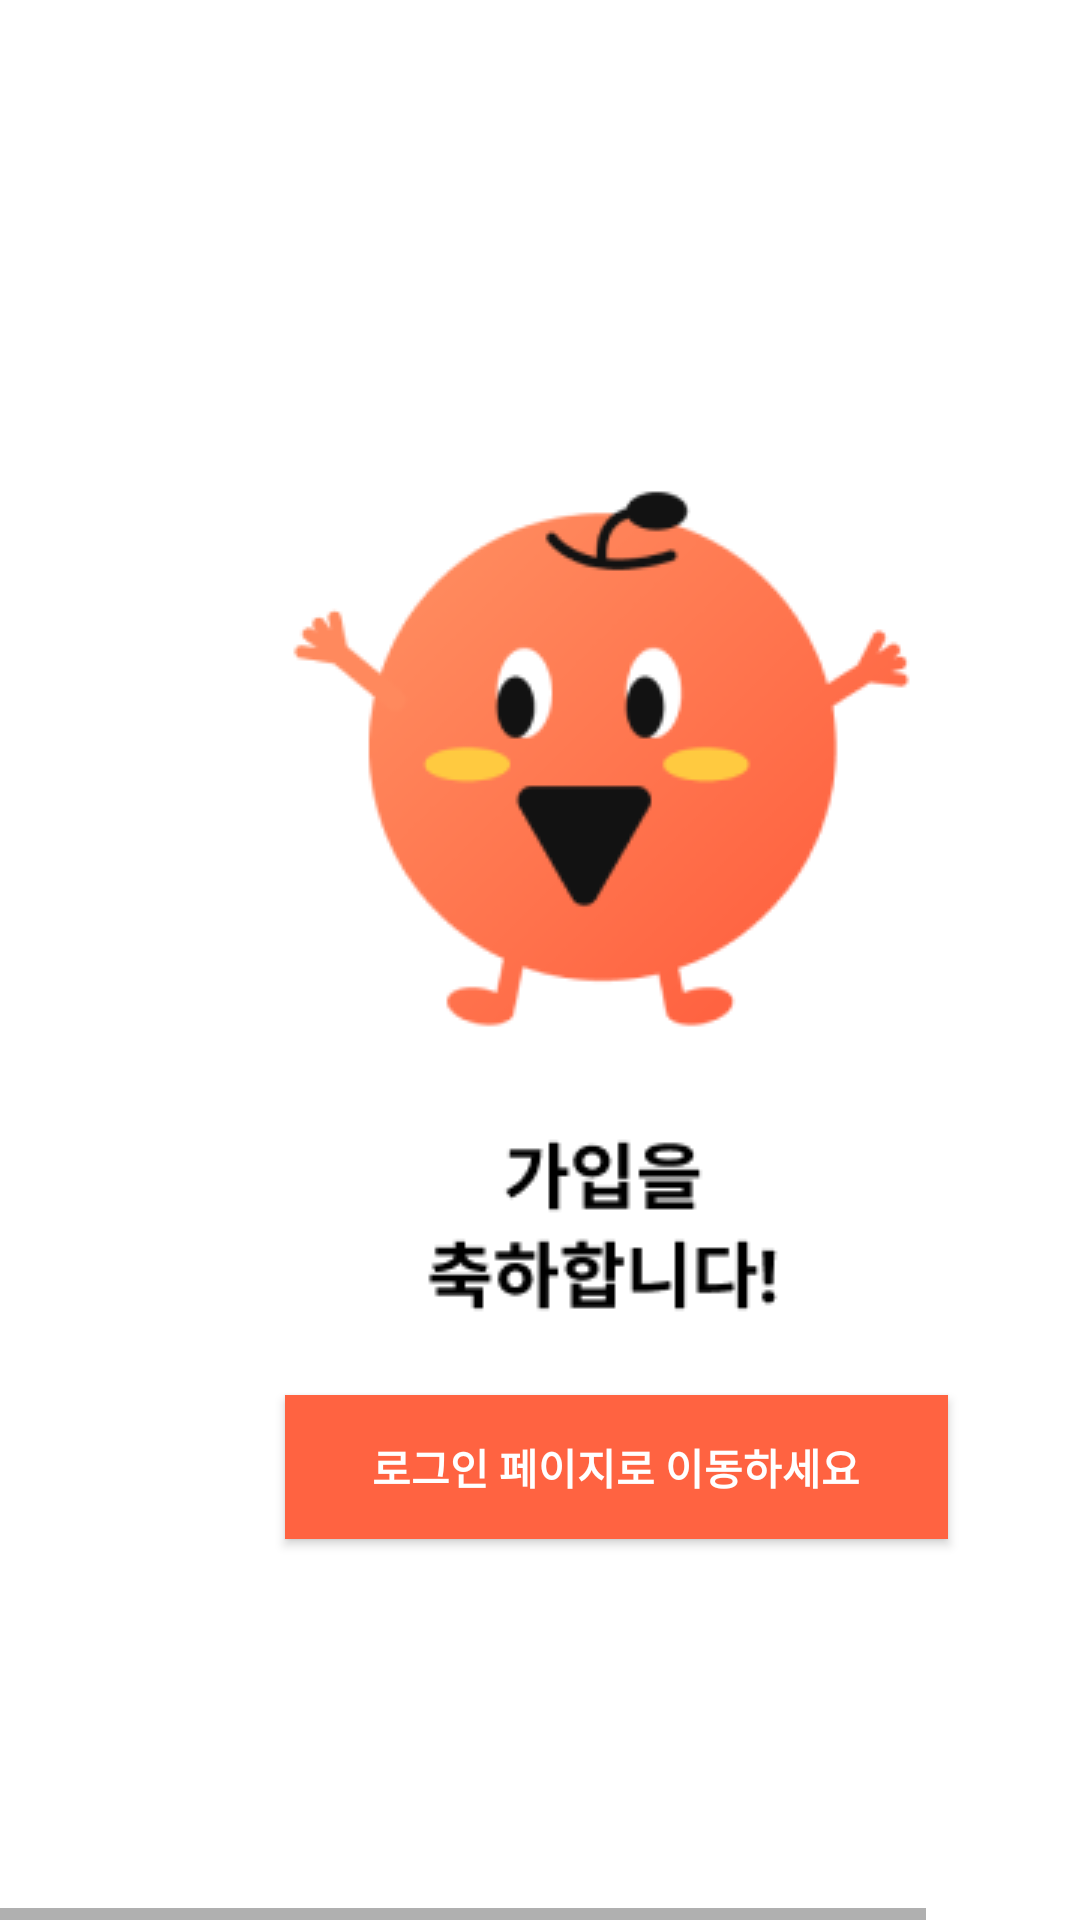

Layout XML and referenced resources for this Android screen:
<!-- AndroidManifest.xml: application theme AppTheme -->
<!-- res/layout/memberjoinsucces.xml -->
<HorizontalScrollView xmlns:android="http://schemas.android.com/apk/res/android" xmlns:tools="http://schemas.android.com/tools"
	android:layout_width="match_parent" android:layout_height="wrap_content" >
	
	<ScrollView android:id="@+id/memberjoinsucces"
		android:layout_width="wrap_content"
		android:layout_height="match_parent" >

		<RelativeLayout android:id="@+id/content_container"
			android:layout_width="wrap_content"
			android:layout_height="wrap_content" >

			<View
				android:id="@+id/_bg__memberjoinsucces"
				android:layout_width="420dp"
				android:layout_height="640dp"
				android:layout_marginStart="0dp"
				android:layout_marginTop="0dp"
				android:background="@drawable/_bg__memberjoinsucces_shape" />

			<ImageView
				android:id="@+id/__img___character"
				android:layout_width="211dp"
				android:layout_height="291dp"
				android:layout_marginStart="95dp"
				android:layout_marginTop="150dp"
				android:contentDescription="__img___character"
				android:src="@drawable/__img___character" />

			<Button
				android:id="@+id/loginback"
				android:layout_width="221dp"
				android:layout_height="wrap_content"
				android:layout_alignParentStart="true"
				android:layout_alignParentTop="true"
				android:layout_marginStart="95dp"
				android:layout_marginTop="465dp"
				android:background="@color/ellipse_2_color"
				android:text="로그인 페이지로 이동하세요"
				android:textColor="@color/white"
				android:textStyle="bold" />

		</RelativeLayout>

	</ScrollView>
</HorizontalScrollView>
<!-- resources referenced by this layout -->
<resources>
  <color name="ellipse_2_color">#FF6341</color>
  <color name="white">#FFFFFFFF</color>
  <!-- drawable __img___character: png bitmap (drawable, 15722 bytes) -->
  <!-- drawable _bg__memberjoinsucces_shape (drawable-nodpi) -->
  <?xml version="1.0" encoding="utf-8"?>
  <shape xmlns:android="http://schemas.android.com/apk/res/android"
  	android:shape="rectangle" >
  	<solid android:color="@color/white" />
  </shape>
  <style name="AppTheme" parent="Theme.AppCompat.Light.DarkActionBar">
  		<item name="colorPrimary">@color/colorPrimary</item>
  		<item name="colorPrimaryDark">@color/colorPrimaryDark</item>
  		<item name="colorAccent">@color/colorAccent</item>
  	</style>
  <color name="colorPrimary">#008577</color>
  <color name="colorPrimaryDark">#00574B</color>
  <color name="colorAccent">#D81B60</color>
</resources>
